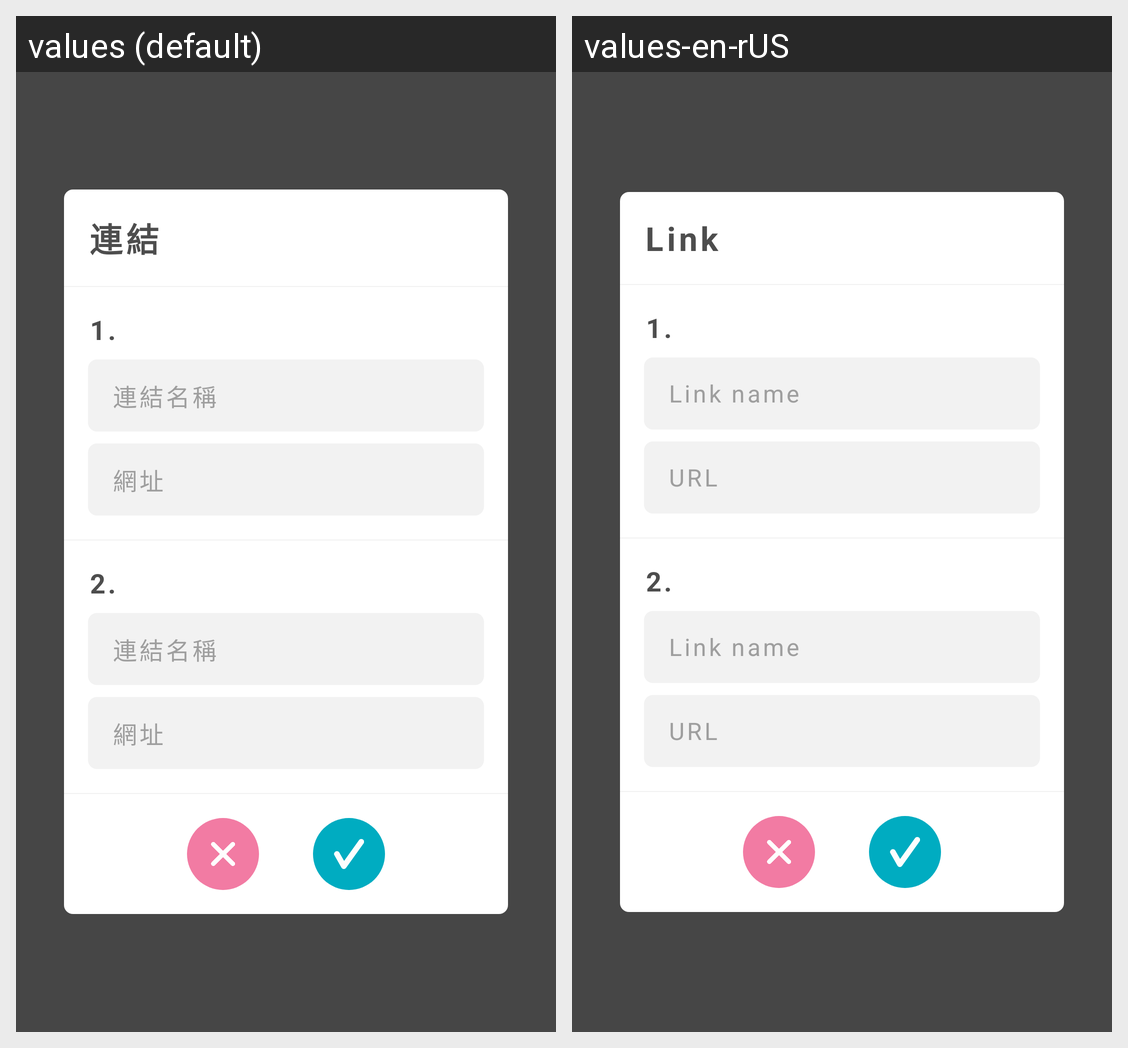

This grid shows one Android layout under two languages. Give, for every string resource on the screen, its name, the default text and each shown locale's text.
Android screen res/layout/dialog_2_0_0_creation_link.xml rendered under 2 locales, left to right: values (default), values-en-rUS. Device: Nexus 5 (rendered at 1080×1920; each locale shown at half size, 540×960, under a caption strip naming it); theme ppb200_common_white.
Strings drawn on this screen, with the default value and each locale's value (text and hints the layout hard-codes, and strings that could not be matched under every locale, appear in the picture but are not listed):

pinpinbox_2_0_0_itemtype_album_photo_link
  values: 連結
  values-en-rUS: Link

pinpinbox_2_0_0_input_hint_link_name
  values: 連結名稱
  values-en-rUS: Link name

pinpinbox_2_0_0_input_hint_link_url
  values: 網址
  values-en-rUS: URL
